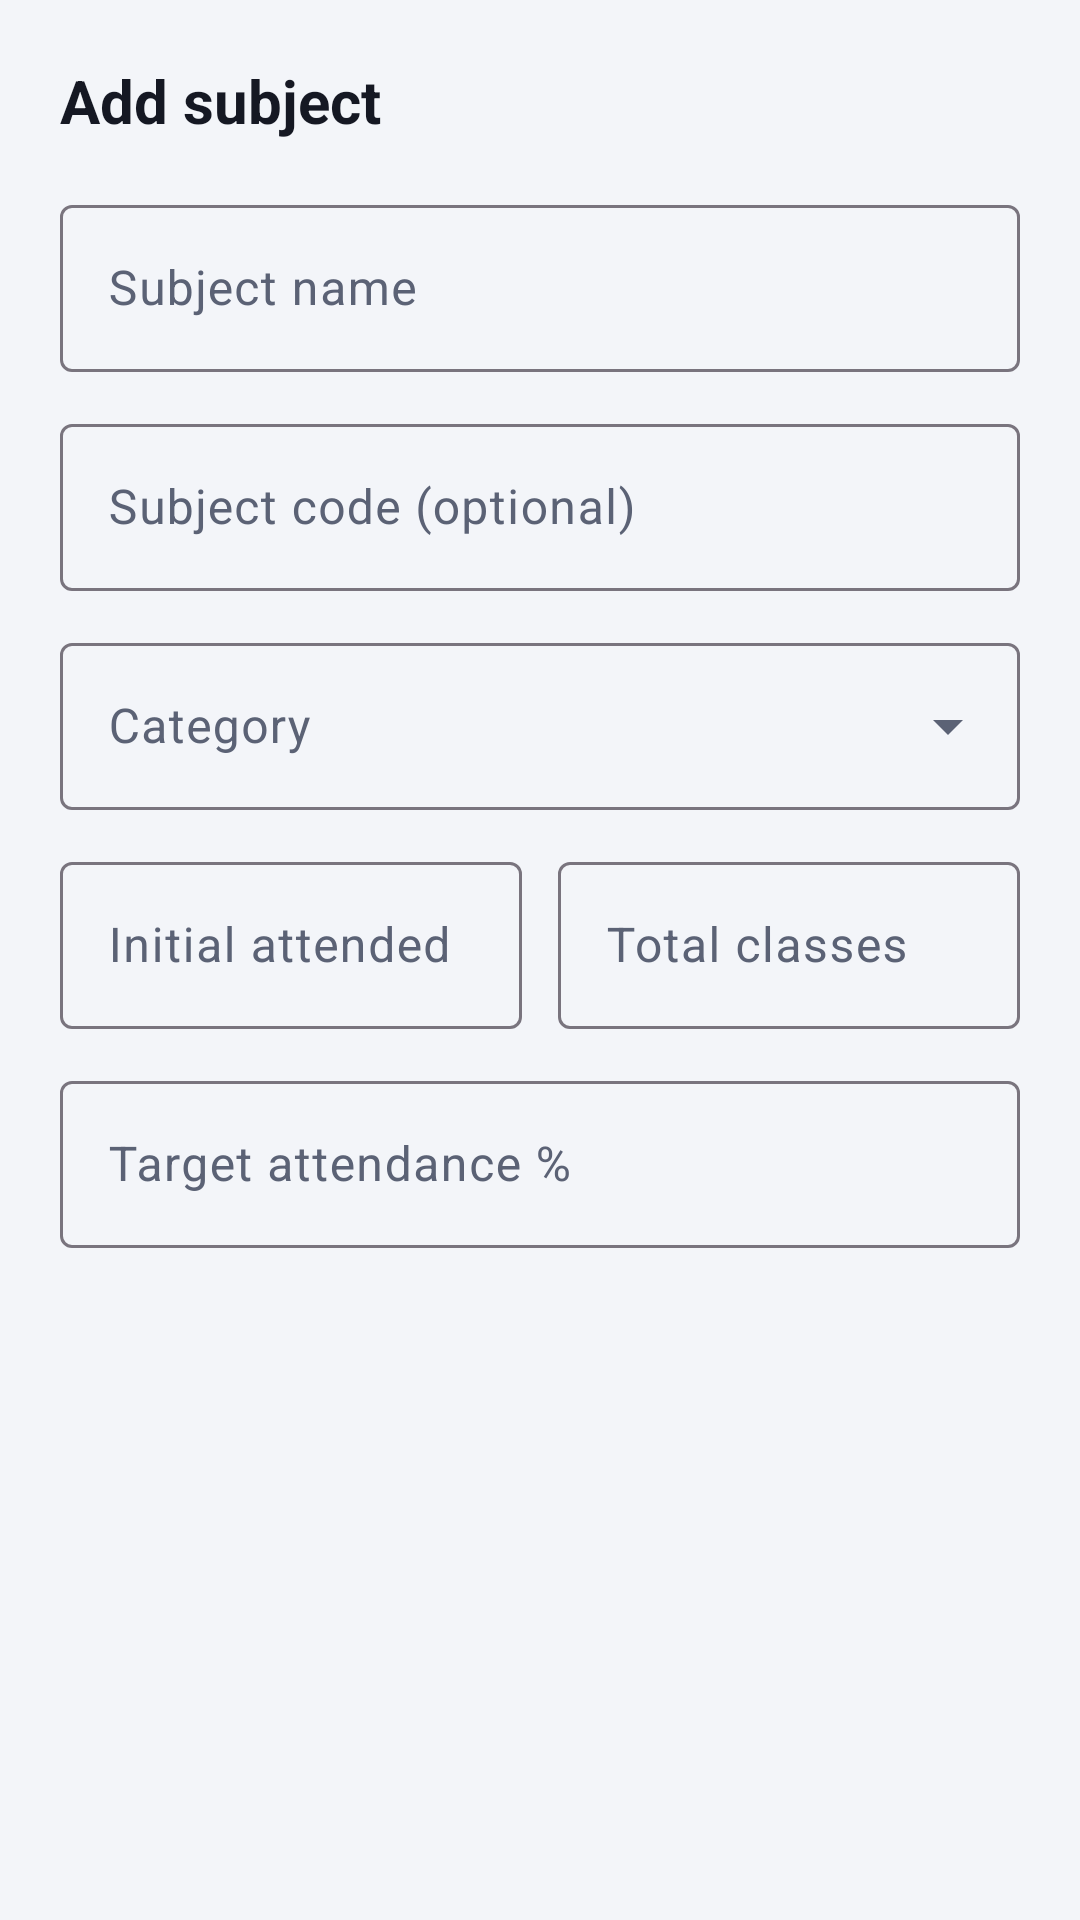

The Android layout XML behind this screen, and the referenced resources:
<!-- AndroidManifest.xml: application theme Theme.CountMe -->
<!-- res/layout/dialog_add_subject.xml -->
<?xml version="1.0" encoding="utf-8"?>
<LinearLayout xmlns:android="http://schemas.android.com/apk/res/android"
    xmlns:app="http://schemas.android.com/apk/res-auto"
    android:layout_width="match_parent"
    android:layout_height="wrap_content"
    android:orientation="vertical"
    android:padding="20dp">

    <TextView
        android:id="@+id/tvDialogTitle"
        android:layout_width="wrap_content"
        android:layout_height="wrap_content"
        android:text="@string/add_subject"
        android:textColor="?attr/colorOnSurface"
        android:textSize="20sp"
        android:textStyle="bold" />

    <com.google.android.material.textfield.TextInputLayout
        style="@style/Widget.Material3.TextInputLayout.OutlinedBox"
        android:layout_width="match_parent"
        android:layout_height="wrap_content"
        android:layout_marginTop="16dp"
        android:hint="@string/subject_name">

        <com.google.android.material.textfield.TextInputEditText
            android:id="@+id/etSubjectName"
            android:layout_width="match_parent"
            android:layout_height="wrap_content"
            android:inputType="textCapWords" />

    </com.google.android.material.textfield.TextInputLayout>

    <com.google.android.material.textfield.TextInputLayout
        style="@style/Widget.Material3.TextInputLayout.OutlinedBox"
        android:layout_width="match_parent"
        android:layout_height="wrap_content"
        android:layout_marginTop="12dp"
        android:hint="@string/subject_code">

        <com.google.android.material.textfield.TextInputEditText
            android:id="@+id/etSubjectCode"
            android:layout_width="match_parent"
            android:layout_height="wrap_content"
            android:inputType="textCapCharacters" />

    </com.google.android.material.textfield.TextInputLayout>

    <com.google.android.material.textfield.TextInputLayout
        style="@style/Widget.Material3.TextInputLayout.OutlinedBox.ExposedDropdownMenu"
        android:layout_width="match_parent"
        android:layout_height="wrap_content"
        android:layout_marginTop="12dp"
        android:hint="@string/category">

        <com.google.android.material.textfield.MaterialAutoCompleteTextView
            android:id="@+id/etCategory"
            android:layout_width="match_parent"
            android:layout_height="wrap_content"
            android:inputType="none"
            android:maxLines="1" />

    </com.google.android.material.textfield.TextInputLayout>

    <LinearLayout
        android:layout_width="match_parent"
        android:layout_height="wrap_content"
        android:layout_marginTop="12dp"
        android:baselineAligned="false"
        android:orientation="horizontal">

        <com.google.android.material.textfield.TextInputLayout
            style="@style/Widget.Material3.TextInputLayout.OutlinedBox"
            android:layout_width="0dp"
            android:layout_height="wrap_content"
            android:layout_marginEnd="6dp"
            android:layout_weight="1"
            android:hint="@string/initial_attended">

            <com.google.android.material.textfield.TextInputEditText
                android:id="@+id/etPresentCount"
                android:layout_width="match_parent"
                android:layout_height="wrap_content"
                android:inputType="number" />

        </com.google.android.material.textfield.TextInputLayout>

        <com.google.android.material.textfield.TextInputLayout
            style="@style/Widget.Material3.TextInputLayout.OutlinedBox"
            android:layout_width="0dp"
            android:layout_height="wrap_content"
            android:layout_marginStart="6dp"
            android:layout_weight="1"
            android:hint="@string/total_classes">

            <com.google.android.material.textfield.TextInputEditText
                android:id="@+id/etTotalClasses"
                android:layout_width="match_parent"
                android:layout_height="wrap_content"
                android:inputType="number" />

        </com.google.android.material.textfield.TextInputLayout>

    </LinearLayout>

    <com.google.android.material.textfield.TextInputLayout
        style="@style/Widget.Material3.TextInputLayout.OutlinedBox"
        android:layout_width="match_parent"
        android:layout_height="wrap_content"
        android:layout_marginTop="12dp"
        android:hint="@string/target_percentage">

        <com.google.android.material.textfield.TextInputEditText
            android:id="@+id/etTargetPercentage"
            android:layout_width="match_parent"
            android:layout_height="wrap_content"
            android:inputType="number" />

    </com.google.android.material.textfield.TextInputLayout>

</LinearLayout>
<!-- resources referenced by this layout -->
<resources>
  <string name="add_subject">Add subject</string>
  <string name="category">Category</string>
  <string name="initial_attended">Initial attended</string>
  <string name="subject_code">Subject code (optional)</string>
  <string name="subject_name">Subject name</string>
  <string name="target_percentage">Target attendance %</string>
  <string name="total_classes">Total classes</string>
  <style name="Theme.CountMe" parent="Base.Theme.CountMe" />
  <style name="Base.Theme.CountMe" parent="Theme.Material3.DayNight.NoActionBar">
          <item name="colorPrimary">@color/primary</item>
          <item name="colorOnPrimary">@color/on_primary</item>
          <item name="colorPrimaryContainer">@color/primary_container</item>
          <item name="colorOnPrimaryContainer">@color/primary_dark</item>
          <item name="colorSecondaryContainer">@color/primary_container</item>
          <item name="colorOnSecondaryContainer">@color/primary_dark</item>
          <item name="android:colorBackground">@color/bg_screen</item>
          <item name="android:windowBackground">@color/bg_screen</item>
          <item name="colorSurface">@color/surface</item>
          <item name="colorOnSurface">@color/on_surface</item>
          <item name="colorOnSurfaceVariant">@color/on_surface_variant</item>
          <item name="colorOutlineVariant">@color/outline_variant</item>
          
          <item name="colorSurfaceContainerLowest">@color/surface</item>
          <item name="colorSurfaceContainerLow">@color/surface</item>
          <item name="colorSurfaceContainer">@color/surface</item>
          <item name="colorSurfaceContainerHigh">@color/surface_high</item>
          <item name="colorSurfaceContainerHighest">@color/surface_high</item>
          <item name="android:statusBarColor">@android:color/transparent</item>
          <item name="android:navigationBarColor">@android:color/transparent</item>
          <item name="materialCardViewStyle">@style/Widget.CountMe.Card</item>
      </style>
  <color name="primary">#FF3F51B5</color>
  <color name="on_primary">#FFFFFFFF</color>
  <color name="primary_container">#FFE8EBFF</color>
  <color name="primary_dark">#FF1A237E</color>
  <color name="bg_screen">#FFF3F5F9</color>
  <color name="surface">#FFFFFFFF</color>
  <color name="on_surface">#FF151823</color>
  <color name="on_surface_variant">#FF5B6275</color>
  <color name="outline_variant">#FFE3E6EE</color>
  <color name="surface_high">#FFFFFFFF</color>
  <style name="Widget.CountMe.Card" parent="Widget.Material3.CardView.Outlined">
          <item name="cardBackgroundColor">?attr/colorSurface</item>
          <item name="cardCornerRadius">20dp</item>
          <item name="cardElevation">0dp</item>
          <item name="strokeColor">?attr/colorOutlineVariant</item>
          <item name="strokeWidth">1dp</item>
      </style>
</resources>
